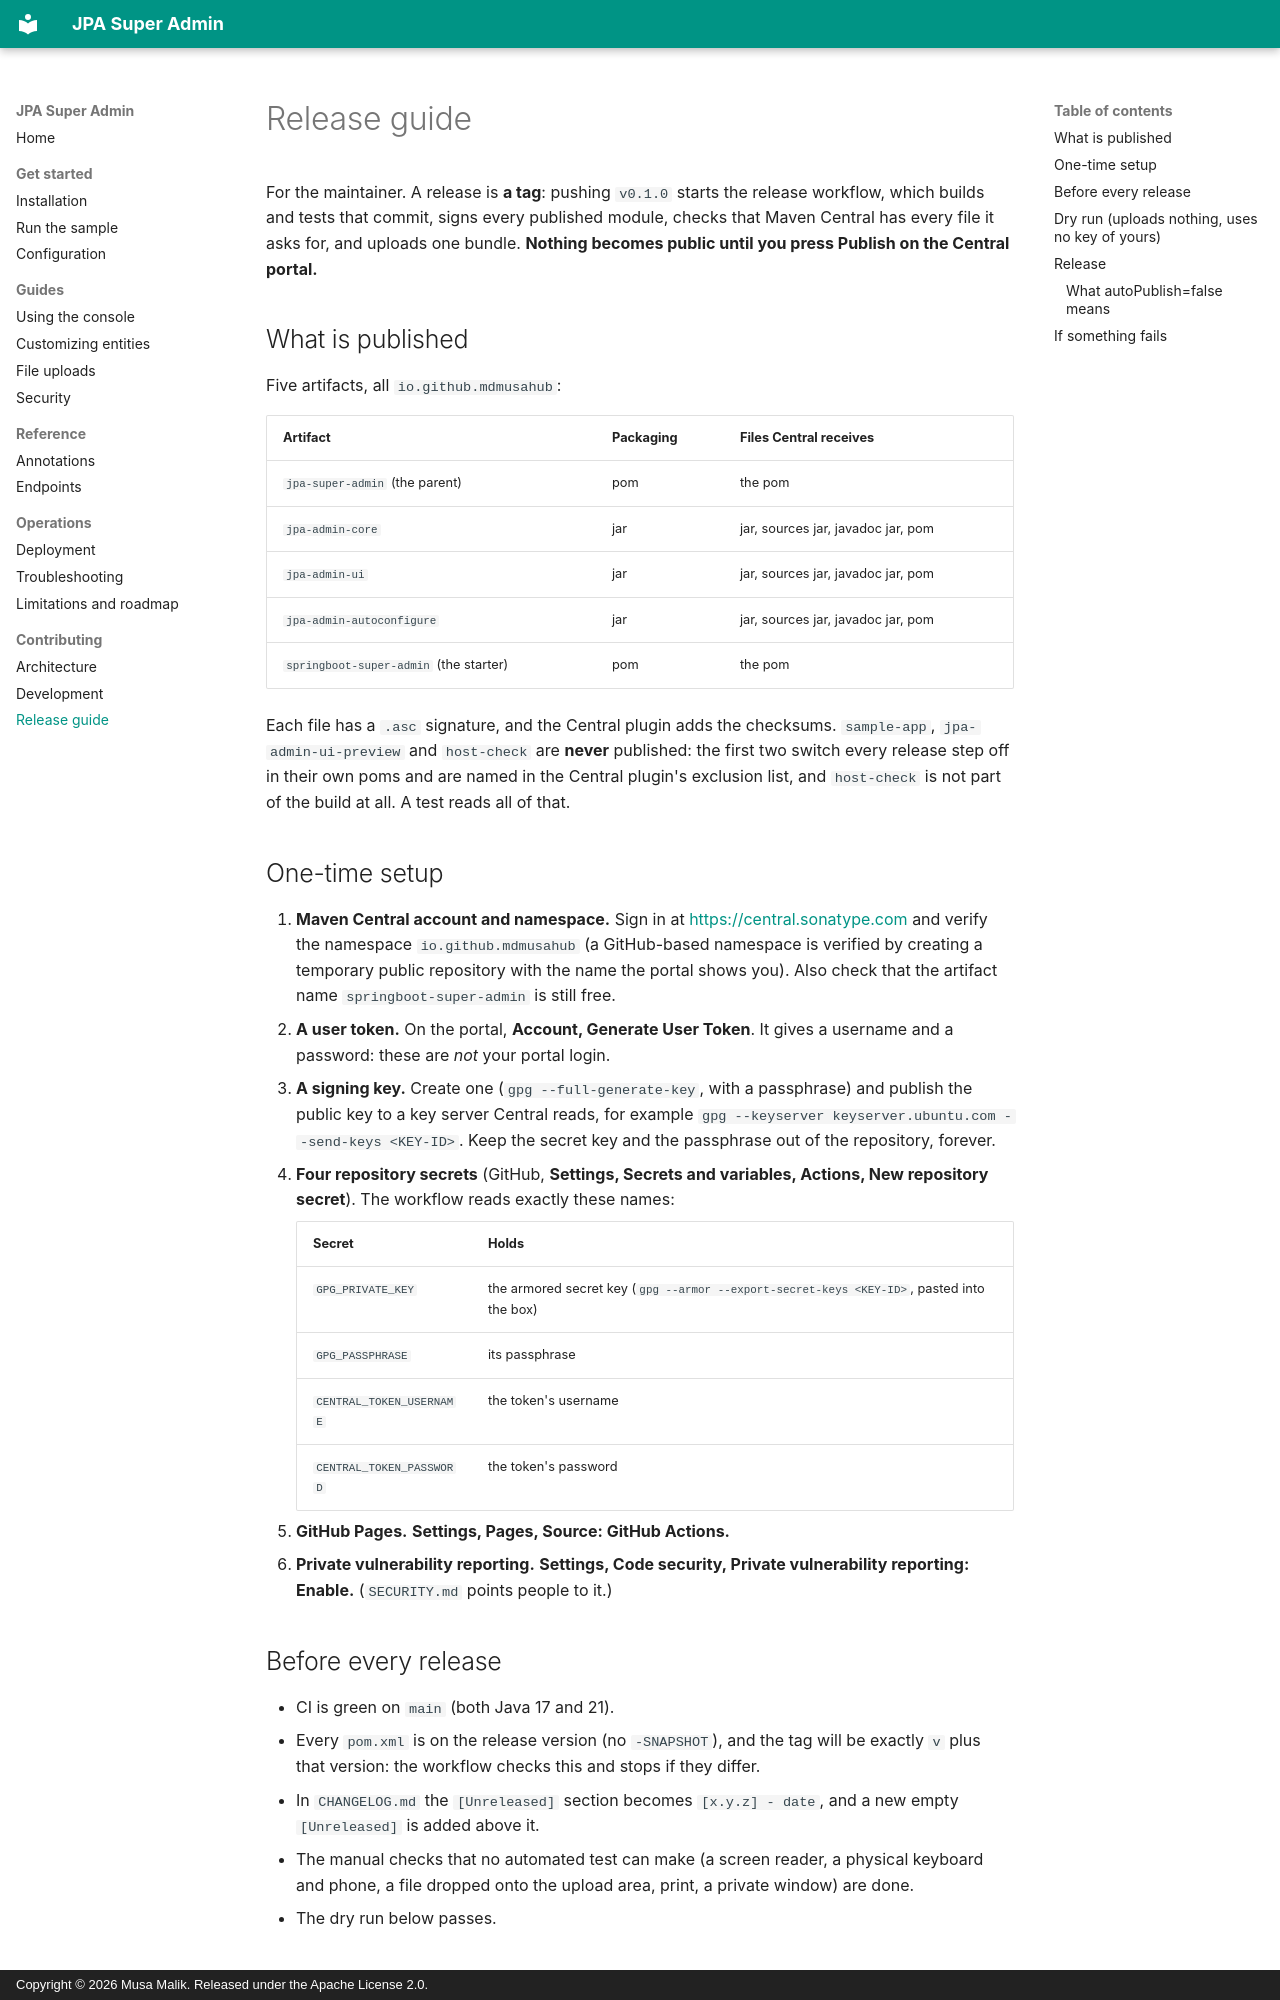

repository: mdmusahub/JPA-SUPER-ADMIN · page: release-guide/index.html · generator: mkdocs · copyright: Copyright © 2026 Musa Malik. Released under the Apache License 2.0.

# Release guide

For the maintainer. A release is **a tag**: pushing `v0.1.0` starts the release workflow, which builds and tests that commit, signs every published module, checks that Maven Central has every file it asks for, and uploads one bundle. **Nothing becomes public until you press Publish on the Central portal.**

## What is published

Five artifacts, all `io.github.mdmusahub`:

| Artifact | Packaging | Files Central receives |
|---|---|---|
| `jpa-super-admin` (the parent) | pom | the pom |
| `jpa-admin-core` | jar | jar, sources jar, javadoc jar, pom |
| `jpa-admin-ui` | jar | jar, sources jar, javadoc jar, pom |
| `jpa-admin-autoconfigure` | jar | jar, sources jar, javadoc jar, pom |
| `springboot-super-admin` (the starter) | pom | the pom |

Each file has a `.asc` signature, and the Central plugin adds the checksums. `sample-app`, `jpa-admin-ui-preview` and `host-check` are **never** published: the first two switch every release step off in their own poms and are named in the Central plugin's exclusion list, and `host-check` is not part of the build at all. A test reads all of that.

## One-time setup

1. **Maven Central account and namespace.** Sign in at <https://central.sonatype.com> and verify the namespace `io.github.mdmusahub` (a GitHub-based namespace is verified by creating a temporary public repository with the name the portal shows you). Also check that the artifact name `springboot-super-admin` is still free.
2. **A user token.** On the portal, **Account, Generate User Token**. It gives a username and a password: these are *not* your portal login.
3. **A signing key.** Create one (`gpg --full-generate-key`, with a passphrase) and publish the public key to a key server Central reads, for example `gpg --keyserver keyserver.ubuntu.com --send-keys <KEY-ID>`. Keep the secret key and the passphrase out of the repository, forever.
4. **Four repository secrets** (GitHub, **Settings, Secrets and variables, Actions, New repository secret**). The workflow reads exactly these names:

    | Secret | Holds |
    |---|---|
    | `GPG_PRIVATE_KEY` | the armored secret key (`gpg --armor --export-secret-keys <KEY-ID>`, pasted into the box) |
    | `GPG_PASSPHRASE` | its passphrase |
    | `CENTRAL_TOKEN_USERNAME` | the token's username |
    | `CENTRAL_TOKEN_PASSWORD` | the token's password |

5. **GitHub Pages.** **Settings, Pages, Source: GitHub Actions.**
6. **Private vulnerability reporting.** **Settings, Code security, Private vulnerability reporting: Enable.** (`SECURITY.md` points people to it.)

## Before every release

- CI is green on `main` (both Java 17 and 21).
- Every `pom.xml` is on the release version (no `-SNAPSHOT`), and the tag will be exactly `v` plus that version: the workflow checks this and stops if they differ.
- In `CHANGELOG.md` the `[Unreleased]` section becomes `[x.y.z] - date`, and a new empty `[Unreleased]` is added above it.
- The manual checks that no automated test can make (a screen reader, a physical keyboard and phone, a file dropped onto the upload area, print, a private window) are done.
- The dry run below passes.
